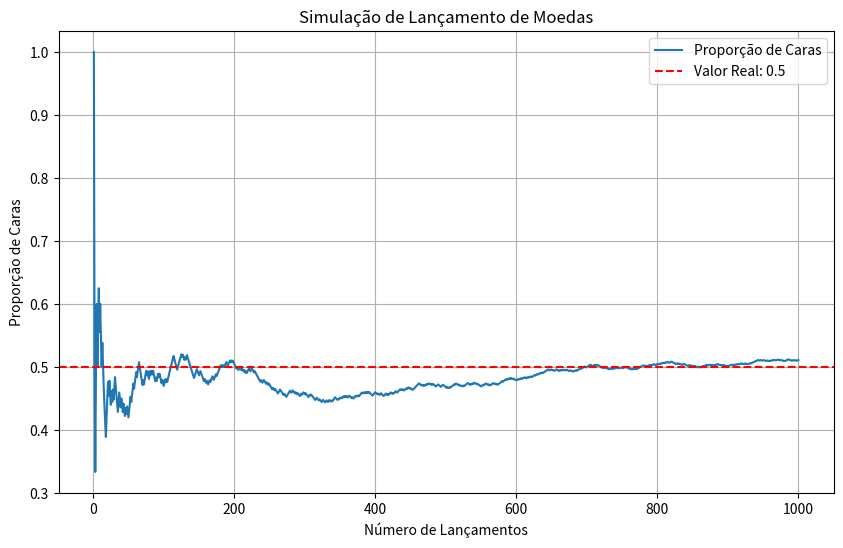

Python code for this plot:
## Noções de Matemática - Estatística e Probabilidade - Parte 6

## 6. Probabilidade e Estatística Inferencial


# **6.1 Conceitos Básicos**

# A probabilidade é uma medida numérica que descreve a *chance de um evento ocorrer*. É amplamente utilizada 
# em Ciência de Dados para analisar incertezas e tomar decisões informadas. Alguns conceitos básicos 
# da probabilidade são:

# •	**Experimento**: É uma ação ou processo que leva a um resultado observável. Exemplos de experimentos 
# incluem lançar uma moeda, rolar um dado ou medir a altura de uma pessoa.

# •	**Espaço Amostral**: É o conjunto de todos os resultados possíveis de um experimento. Por exemplo, 
# o espaço amostral para o lançamento de um dado é {1, 2, 3, 4, 5, 6}.

# •	**Evento**: É um conjunto de resultados do espaço amostral. Os eventos podem ser simples (um único resultado)
#  ou compostos (mais de um resultado). Por exemplo, o evento "obter um número par" ao lançar um dado inclui 
# os resultados {2, 4, 6}.

# •	**Probabilidade**: É uma medida numérica que quantifica a chance de um evento ocorrer. A probabilidade 
# varia de 0 a 1, onde 0 indica impossibilidade e 1 indica certeza. A probabilidade de um evento A 
# é denotada por P(A).

# A probabilidade faz parte de uma parte da Estatística, chamada de Inferencial. A Estatística Inferencial 
# é representada por um conjunto de métodos de análise que nos permite estimar parâmetros e tirar 
# conclusões (inferir) sobre a população com base em apenas parte dela (amostra).  Assim, podemos tomar decisões mais adequadas e ainda fazer previsões.  Alguns exemplos de análises inferenciais ou testes de hipóteses são: (a) qui-quadrado; (b) anova; (c) teste t; (d) correlação; (e) regressão linear; (f) regressão logística entre outros.

# **6.2 O Cálculo da Probabilidade e a teoria dos grandes números**

# A teoria dos grandes números é um conceito fundamental na estatística e na teoria da probabilidade, e está relacionada ao cálculo da probabilidade
#  de eventos em amostras grandes. 
# A teoria dos grandes números estuda o comportamento das médias de uma grande quantidade de observações 
# aleatórias de uma mesma variável, à medida que o tamanho da amostra aumenta. Ela busca entender como essas
#  médias se aproximam das propriedades características da população subjacente à medida que a amostra cresce.
# Para exemplificar, vamos ver o caso do lançamento de moedas, e a determinação do cálculo da probabilidade 
# ao longo da quantidade de lançamentos...

import numpy as np
import matplotlib.pyplot as plt

# Função para simular lançamento de moedas
def simulacao_lancamento_moedas(n_lancamentos):
    resultados = np.random.choice(['cara', 'coroa'], size=n_lancamentos)
    proporcao_caras = np.cumsum(resultados == 'cara') / np.arange(1, n_lancamentos + 1)
    return proporcao_caras

# Número total de lançamentos
n_lancamentos = 1000

# Simulação dos lançamentos
proporcoes = simulacao_lancamento_moedas(n_lancamentos)

# Plot da evolução da proporção de caras
plt.figure(figsize=(10, 6))
plt.plot(range(1, n_lancamentos + 1), proporcoes, label='Proporção de Caras')
plt.axhline(y=0.5, color='r', linestyle='--', label='Valor Real: 0.5')
plt.xlabel('Número de Lançamentos')
plt.ylabel('Proporção de Caras')
plt.title('Simulação de Lançamento de Moedas')
plt.legend()
plt.grid(True)
plt.show()

# Este código cria uma função simulacao_lancamento_moedas que simula o lançamento de uma moeda honesta para determinar a proporção 
# de caras ao longo do tempo. Em seguida, ele plota um gráfico que mostra como a proporção de caras **converge para o valor real de 0.5 
# à medida que aumentamos o número de lançamentos** (como é ilustrado no gráfico resultante acima).

# **6.3 Regra da Adição (OU)**

# A regra da adição é usada para calcular a probabilidade da ocorrência de pelo menos um de dois eventos mutuamente exclusivos.
#  A regra pode ser aplicada da seguinte forma:

# Se A e B são dois eventos mutuamente exclusivos (não podem ocorrer simultaneamente), então a probabilidade de que ocorra pelo 
# menos um deles é dada por:

# ### P(A ou B) = P(A) + P(B)

# Exemplo de cálculo de probabilidade utilizando a regra da adição:
# Probabilidade de obter um número par ou um número ímpar ao lançar um dado
p_par = 3/6  # Probabilidade de obter um número par
p_impar = 3/6  # Probabilidade de obter um número ímpar

p_total = p_par + p_impar
print("A probabilidade de obter um número par ou ímpar é:", p_total)

# **6.4 Regra da Multiplicação (E)**

# A regra da multiplicação é usada para calcular a probabilidade da ocorrência de dois eventos em sequência. A regra pode 
# ser aplicada da seguinte forma:

# Se A e B são dois eventos independentes, então a probabilidade de que ocorram ambos é dada por:

# ### P(A e B) = P(A) * P(B)

# Exemplo de cálculo de probabilidade usando a regra da multiplicação:

# Probabilidade de obter um número par ao lançar um dado e depois obter um número maior que 3 ao lançar outro dado
p_par = 3/6  # Probabilidade de obter um número par
p_maior_3 = 3/6  # Probabilidade de obter um número maior que 3

p_total = p_par * p_maior_3
print("A probabilidade de obter um número par e depois um número maior que 3 é:", p_total)

# **6.5 Eventos Independentes e Dependentes**

# Dois eventos são independentes se a ocorrência ou não ocorrência de um evento não influencia a ocorrência do outro evento.
# Dois eventos são dependentes se a ocorrência ou não ocorrência de um evento afeta a probabilidade de ocorrência do 
# outro evento.

# Exemplo de cálculo de probabilidade com eventos independentes e dependentes:

# Probabilidade de obter uma carta de baralho vermelha e, em seguida, 
# uma carta de copas (dependentes)
p_vermelha = 26/52  # Probabilidade de obter uma carta vermelha
p_copas = 13/51  # Probabilidade de obter uma carta de copas após obter uma carta vermelha

p_total = p_vermelha * p_copas
print("A probabilidade de obter uma carta vermelha e, em seguida, uma carta de copas é:", p_total)

# Probabilidade de obter um número par ao lançar um dado e, em seguida, obter um 
# número ímpar ao lançar outro dado (independentes)
p_par = 3/6  # Probabilidade de obter um número par
pímpar = 3/6  # Probabilidade de obter um número ímpar

p_total = p_par * p_impar
print("A probabilidade de obter um número par e, em seguida, um número ímpar é:", p_total)
